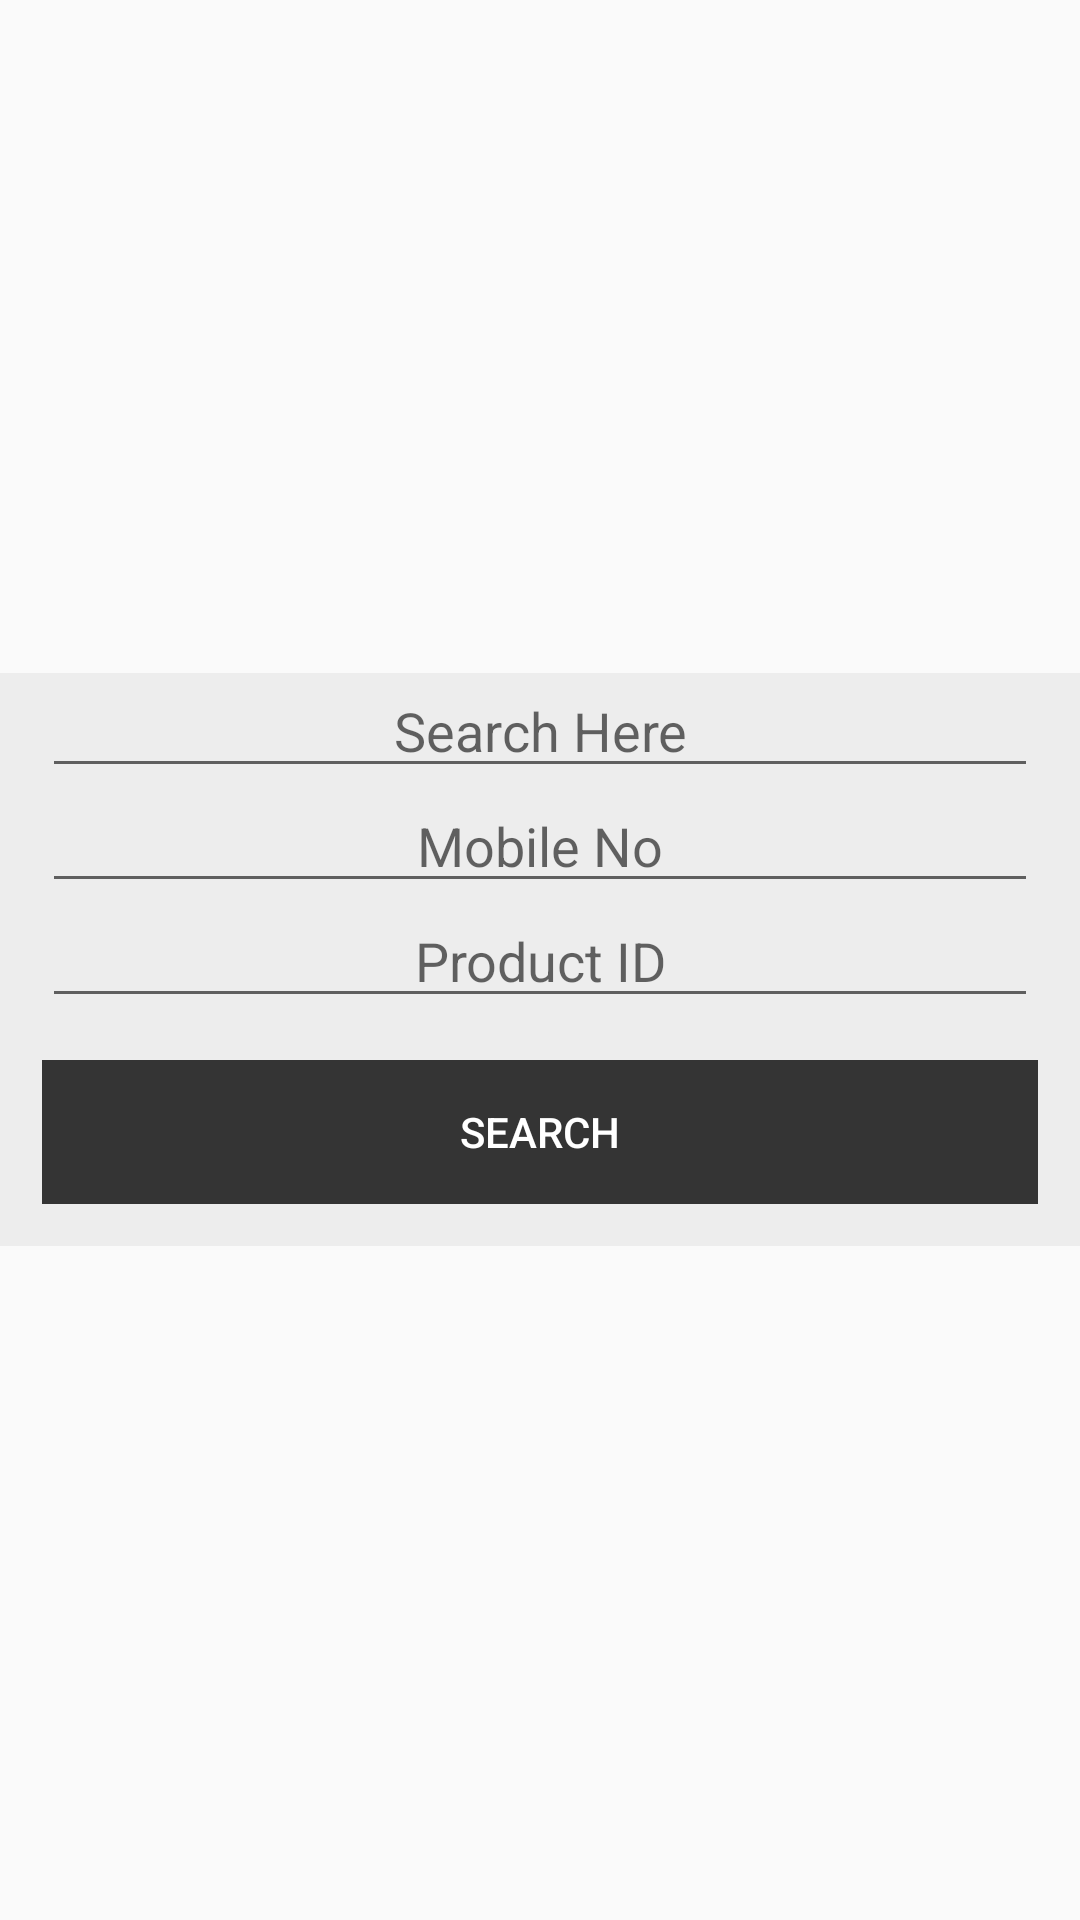

Layout XML and referenced resources for this Android screen:
<!-- AndroidManifest.xml: application theme AppTheme.NoActionBar -->
<!-- res/layout/custom_dialog_search.xml -->
<?xml version="1.0" encoding="utf-8"?>
<LinearLayout xmlns:android="http://schemas.android.com/apk/res/android"
    android:layout_width="match_parent"
    android:layout_height="match_parent"
    android:gravity="center"
    android:orientation="vertical">

    <LinearLayout
        android:layout_width="match_parent"
        android:layout_height="wrap_content"
        android:background="@color/cloud_white"
        android:gravity="center"
        android:orientation="vertical">

        <EditText
            android:layout_width="match_parent"
            android:layout_height="wrap_content"
            android:layout_marginLeft="14dp"
            android:layout_marginRight="14dp"
            android:gravity="center"
            android:hint="@string/search_here"
            android:padding="7dp" />

        <EditText
            android:layout_width="match_parent"
            android:layout_height="wrap_content"
            android:layout_marginLeft="14dp"
            android:layout_marginRight="14dp"
            android:gravity="center"
            android:hint="@string/mobile_no"
            android:padding="7dp" />

        <EditText
            android:layout_width="match_parent"
            android:layout_height="wrap_content"
            android:layout_marginLeft="14dp"
            android:layout_marginRight="14dp"
            android:gravity="center"
            android:hint="@string/product_id_no"
            android:padding="7dp" />

        <Button
            android:id="@+id/btnSubmit"
            style="?android:attr/borderlessButtonStyle"
            android:layout_width="match_parent"
            android:layout_height="wrap_content"
            android:layout_margin="14dp"
            android:background="@color/colorAccent"
            android:text="@string/button_search"
            android:textColor="@color/white" />
    </LinearLayout>

</LinearLayout>
<!-- resources referenced by this layout -->
<resources>
  <color name="cloud_white">#ededed</color>
  <color name="colorAccent">#343434</color>
  <color name="white">#FFFFFF</color>
  <string name="button_search">SEARCH</string>
  <string name="mobile_no">Mobile No</string>
  <string name="product_id_no">Product ID</string>
  <string name="search_here">Search Here</string>
  <style name="AppTheme.NoActionBar">
          <item name="windowActionBar">false</item>
          <item name="windowNoTitle">true</item>
      </style>
</resources>
